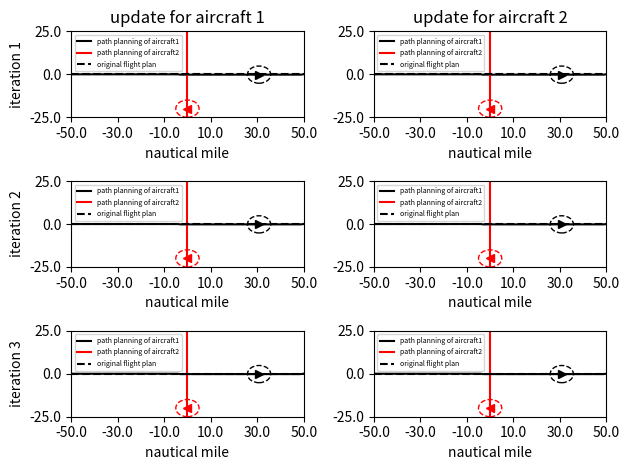
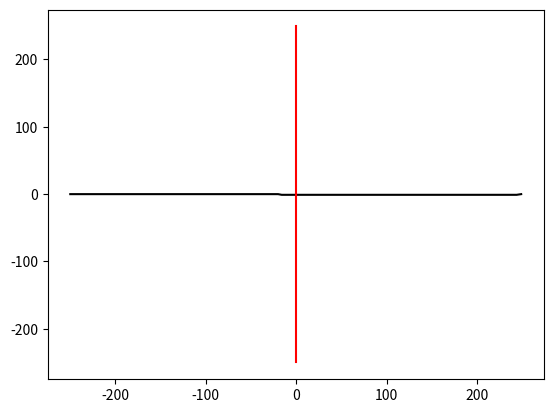

Here is the Python script that generated these plots, in order:
import abc
import math
import numpy as np
from collections import deque
import matplotlib.pyplot as plt
import sys

class Grid:
    def __init__(self, x_range, y_range, initialValue = 0):
        self.x = np.arange(x_range[0], x_range[1], x_range[2])
        self.y = np.arange(y_range[0], y_range[1], y_range[2])
        #self.data = [deque([initialValue for i in range(y_range[0], y_range[1] + y_range[2], y_range[2])]) for j in range(x_range[0], x_range[1] + x_range[2], x_range[2])]

    def dist(self, intruder_pos):
        xx, yy = np.meshgrid(self.x, self.y)
        dist_map = np.sqrt((xx - intruder_pos[0])**2 + (yy - intruder_pos[1])**2)
        return dist_map

    def get_vertex_neighbours(self, pos, head, action_space, time): #ToDo3: define action space
        neighbour = {}
        new_head = list(head + action_space)
        dx = np.cos(new_head) * g_speed * time_step
        dy = np.sin(new_head) * g_speed * time_step
        new_pos = list(zip(pos[0] + dx, pos[1] + dy))
        vertex_x = (pos[0] + dx) // 1
        vertex_y = (pos[1] + dy) // 1
        new_time = (time + 1) * np.ones(len(dx))
        vertex = list(zip(vertex_x, vertex_y))
        poshead = list(zip(new_pos, new_head, new_time))
        jj = 0
        for ii in vertex:
            neighbour[ii] = poshead[jj]
            jj += 1
        #neighbour[vertex] = list(zip(new_pos, new_head))
        return neighbour

    def dist2init_trj(self, pos, init_trj_para):
        pos_x = pos[0]
        pos_y = pos[1]
        a = init_trj_para[0]
        b = init_trj_para[1]
        return abs(a * pos_x - pos_y + b) / math.sqrt(a**2 + 1)

    def point_dist(self, pos, init_pos):
        pos = np.array(pos)
        init_pos = np.array(init_pos)
        return math.sqrt(sum((init_pos - pos)**2))

class Aircraft:
    def __init__(self, name, x_pos, y_pos, heading, plan):
        self.name = name
        self.x_pos = x_pos
        self.y_pos = y_pos
        self.heading = heading
        self.plan = plan # list of action (delta_angle)

    def set_ac(self): #using dictionary to describe an aircraft
        ac_dic = dict()
        ac_dic[self.name] = [self.x_pos, self.y_pos, self.heading, self.plan]
        return ac_dic

    def init_plan_traj(self, a,b,x):
        y = a * x + b
        return [x, y]

def heuristic(pos, own_name):
    init_trj_para = init_plan[own_name][0]
    init_pos = init_plan[own_name][2]
    waypoint = init_plan[own_name][1]
    trvl_dist = world.point_dist(waypoint, init_pos) #distance from start point to waypoint
    wp_cst = AA * trvl_dist + 1 #AA is a negative parameter
    h = wp_cst - world.point_dist(pos, waypoint) * AA
    a = init_trj_para[0]
    b = init_trj_para[1] # y = a * x + b
    try:
        if init_pos[1] != a * init_pos[0] + b or waypoint[1] != a * waypoint[0] + b:
            raise ValueError("The start point or waypoint is not in the flight plan")
    except ValueError as ve:
        print(ve)
    return h

def chebishev_heuristic(start, goal):
    # Use Chebyshev distance heuristic if we can move one square either
    # adjacent or diagonal
    D = 0.1
    D2 = 0.1
    dx = abs(start[0] - goal[0])
    dy = abs(start[1] - goal[1])
    return D * (dx + dy) + (D2 - 2 * D) * min(dx, dy)


def heuristic_cos(pos, head, own_name):
    waypoint = np.array(init_plan[own_name][1])
    pos = np.array(pos)
    vector = waypoint - pos
    ang = math.atan2(vector[1], vector[0])
    '''if vector[0] >= 0:
        ang = math.atan2(vector[1], vector[0])
    else:
        ang = math.atan2(vector[1], vector[0]) + math.pi'''
    theta = head - ang
    h = (1 - math.cos(theta)) * CC
    return h


def heuristic_dis(current_pos, neighbour_pos,own_name):
    waypoint = init_plan[own_name][1]
    r = world.point_dist(neighbour_pos, waypoint)
    R = world.point_dist(current_pos, waypoint)
    rmax = g_speed * time_step
    h = (1 - (R-r)/rmax) * DD
    return h

def heuristic_fp(current_pos, neighbour_pos,own_name):
    init_trj_para = init_plan[own_name][0]
    h1 = world.dist2init_trj(neighbour_pos, init_trj_para) * EE

    waypoint = init_plan[own_name][1]
    r = world.point_dist(neighbour_pos, waypoint)
    R = world.point_dist(current_pos, waypoint)
    rmax = g_speed * time_step
    h2 = (1 - (R - r) / rmax) * DD
    return h1+h2

def cst_map(intruder_pos): #for plot figure
    world = Grid(x_range, y_range)
    dist2 = world.dist(intruder_pos)
    cst_map = np.exp(-dist2)
    return cst_map

def st_cst(intruder_pos, own_pos): #for calculation
    own_pos_temp = np.array(own_pos)
    dist2 = np.sum((intruder_pos - own_pos_temp)**2, 1)
    dist = np.sqrt(dist2)
    #print(np.isnan(dist[dist < SEP]).any())
    if len(dist[dist < SEP]) == 0:
        state_cost = np.sum(np.exp(-(dist-SEP)**2 / gamma2))
    else:
        state_cost = sys.maxsize
    return state_cost

def head_cst(current_head, init_head):
    return ((current_head - init_head) * 180 / (10 * math.pi)) * CC

def plan2pos(init_pos, init_head, plan):
    start_pos = init_pos.copy()
    plan = np.array(plan)
    head_angl = plan.dot(np.transpose(np.tri(len(plan), len(plan), 0))) + init_head
    delta_x = np.cos(head_angl) * g_speed * time_step
    delta_y = np.sin(head_angl) * g_speed * time_step
    pos_x = delta_x.dot(np.transpose(np.tri(len(delta_x), len(delta_x), 0))) + start_pos[0]
    pos_y = delta_y.dot(np.transpose(np.tri(len(delta_y), len(delta_y), 0))) + start_pos[1]
    pos = np.array(list(zip(pos_x, pos_y)))
    return pos

def AStarSearch(intruder, own_name):
    G = {} #Actual movement cost to each position from the start position
    F = {} #Estimated movement cost of start to end going via this position

    #get the position plan of the intruder(s)
    init_pos = init_plan[own_name][2]
    init_head = init_plan[own_name][3]
    start = (init_pos[0]//1, init_pos[1]//1)
    end_pos = init_plan[own_name][1]
    end = (end_pos[0]//1, end_pos[1]//1)

    # Initialize starting values
    G[start] = [0, init_head]
    F[start] = heuristic_cos(start, init_head, own_name) # ToDo 1: heuristic function

    closedVertices = set()
    openVertices = {start: [init_pos, init_head, 0]}
    cameFrom = {}
    currentTime = 0

    while len(openVertices) > 0:
        #Get the vertex in the open list with the lowest F score
        currentVertex = None
        currentFscore = None
        for vertex in openVertices:
            if currentVertex is None or F[vertex] < currentFscore:
                currentFscore = F[vertex]
                currentVertex = vertex
                currentHead = openVertices[vertex][1]
                currentPos = openVertices[vertex][0]
                currentTime = openVertices[vertex][2]
        intruder_pos = []
        for name in intruder:
            if currentTime >= np.shape(intruder[name])[0]-1:
                intruder_pos.append(intruder[name][-1])
            else:
                intruder_pos.append(intruder[name][int(currentTime)+1])

        #if currentVertex[0] > x_range[1] or currentVertex[0] < x_range[0]:
        dis2end = world.point_dist(currentVertex, end_pos)
        if dis2end <= g_speed * time_step:
            #retrace our route backward
            path = [currentVertex]
            act = [currentHead * 180 / math.pi]
            while currentVertex in cameFrom:
                currentAct = cameFrom[currentVertex][1]
                currentVertex = cameFrom[currentVertex][0]
                path.append(currentVertex)
                act.append(currentAct * 180 / math.pi)
            act = list((np.array(act) + 0.01) // 1)
            path.reverse()
            act.reverse()
            return path, act #Done!

        #Mark the current vertex as closed.
        del(openVertices[currentVertex])
        closedVertices.add(currentVertex)

        #Update scores for vertices near the current position
        neighbour = world.get_vertex_neighbours(currentPos, currentHead, action_space, currentTime)#dict(neighbourVertex: [neighbourPos,neighbourHead])
        for neighbourVertex in neighbour: #ToDo2: get_vertex_neighbours function
            if neighbourVertex in closedVertices:
                continue
            neighbourPos = neighbour[neighbourVertex][0]
            candidateG = st_cst(intruder_pos, neighbourPos)
            if neighbourVertex not in openVertices:
                openVertices[neighbourVertex] = neighbour[neighbourVertex] #Discovered a new vertex
            elif candidateG >= G[neighbourVertex]:
                continue

            # Adopt this G score
            neighbourHead = neighbour[neighbourVertex][1]
            delta_angle = neighbourHead - currentHead
            cameFrom[neighbourVertex] = [currentVertex, delta_angle]
            G[neighbourVertex] = candidateG
            H = heuristic_cos(currentPos, neighbourHead, own_name)
            #H2 = chebishev_heuristic(neighbourPos, init_plan[own_name][1])
            #headCost = head_cst(neighbour[neighbourVertex][1], init_head)
            #actionCost = abs(delta_angle) * DD
            F[neighbourVertex] = G[neighbourVertex] + H
    raise RuntimeError("A* failed to find a solution")


def main():
    iter_step = 0
    path = {}
    fig, axs = plt.subplots(num_iteration, 2)
    i = 0
    for ac in init_plan:
        x = init_plan[ac][2][0] + math.cos(init_plan[ac][3]) * g_speed * np.arange(0, maxTimeStep + 100)
        y = init_plan[ac][2][1] + math.sin(init_plan[ac][3]) * g_speed * np.arange(0, maxTimeStep + 100)
        path[ac] = np.array(list(zip(x, y)))
    while iter_step < num_iteration:
        j = 0
        for ac in order:
            intruder_path = path.copy()
            del intruder_path[ac]
            path[ac], act = AStarSearch(intruder_path, ac)
            axs[i, j].plot(*zip(*path['ac1']), '-k', label='path planning of aircraft1')
            axs[i, j].plot(*zip(*path['ac2']), '-r', label='path planning of aircraft2')
            axs[i, j].plot([x_range[0], x_range[1]],[0, 0],'--k', label='original flight plan')
            axs[i, j].legend(loc=2, prop={'size': 5})
            arrow_pos_x1 = [*zip(*path['ac1'])][0][-20]
            arrow_pos_y1 = [*zip(*path['ac1'])][1][-20]
            arrow_pos_x2 = [*zip(*path['ac2'])][0][30]
            arrow_pos_y2 = [*zip(*path['ac2'])][1][30]
            #plt.arrow(arrow_pos_x1, arrow_pos_y1, arrow_pos_x1+dx, arrow_pos_y1+dy, shape='full', lw=0, length_includes_head=True, head_width=.5)
            #plt.show()
            #ax = plt.gca()
            axs[i, j].plot(arrow_pos_x1, arrow_pos_y1, '->k',  arrow_pos_x2, arrow_pos_y2, '-<r')
            circle1 = plt.Circle((arrow_pos_x1, arrow_pos_y1), 25, color='k', fill=False, ls='--')
            circle2 = plt.Circle((arrow_pos_x2, arrow_pos_y2), 25, color='r', fill=False, ls='--')
            axs[i, j].add_artist(circle1)
            axs[i, j].add_artist(circle2)
            axs[i, j].set_ylim(y_range[0]/2, y_range[1]/2)
            axs[i, j].set_xlim(x_range[0], x_range[1])
            xstart, xend = axs[i,j].get_xlim()
            xticks = np.arange(xstart, xend+1, 100)
            axs[i,j].set_xticks(xticks)
            axs[i,j].set_xticklabels(xticks/5)
            ystart, yend = axs[i, j].get_ylim()
            yticks = np.linspace(ystart, yend, 3)
            axs[i,j].set_yticks(yticks)
            axs[i,j].set_yticklabels(yticks/5)
            #axs[i, j].xaxis.set_ticks(np.arange(x_range[0], x_range[1]+1, 100), np.arange(x_range[0]/5, x_range[1]/5+1, 20))
            #axs[i, j].set_xticks(np.arange(x_range[0], x_range[1]+1, 100), np.arange(x_range[0]/5, x_range[1]/5+1, 20))
            #axs[i, j].set_yticks(np.arange(x_range[0], x_range[1]+1, 100), np.arange(y_range[0]/5, y_range[1]/5+1, 20))
            ylabel = ''
            if j==0:
                ylabel = 'iteration {}'.format(i+1)
            if i==0:
                axs[i,j].set_title('update for aircraft {}'.format(j+1))
            #if i==num_iteration-1:
            xlabel = "nautical mile"
            axs[i, j].set_xlabel(xlabel)
            axs[i, j].set_ylabel(ylabel)

            j += 1
        iter_step += 1
        i += 1


    plt.tight_layout()
    plt.savefig('Result')
    plt.close()
    plt.plot(*zip(*path['ac1']), '-k', *zip(*path['ac2']), '-r')
    plt.savefig('final_iteration')
    plt.close()
x_range = np.array([-250, 250, 1])  # 1 indicates 0.01 nautical mile
y_range = np.array([-250, 250, 1])  # 1 indicates 0.01 nautical mile
time_step = 1  # seconds
g_speed = 5  # 1 indicates 0.01 nautical mile per second
action_space = np.array([-3 * math.pi / 180, 0, 3 * math.pi / 180])  # heading angle in rad. Nagative sign indicates right hand of the aircraft.
#action_cost = [0.1, 0]
init_plan = {'ac1': [[0, 0], [x_range[1], 0], [x_range[0], 0], 0 * math.pi / 180], 'ac2': [[0, 0], [0, y_range[1]], [0, y_range[0]], 90 * math.pi / 180]}
# key: name of aircraft, value: [[a,b], waypoint in y=ax+b, [init_pos], init_head]
AA = -0.01
CC = 30
DD = 0.1
EE = 0.001
gamma2 = 2500
world = Grid(x_range, y_range)
order = ['ac1','ac2']
num_iteration = 3
maxTimeStep = 70
SEP = 25

if __name__ == "__main__":
    main()
